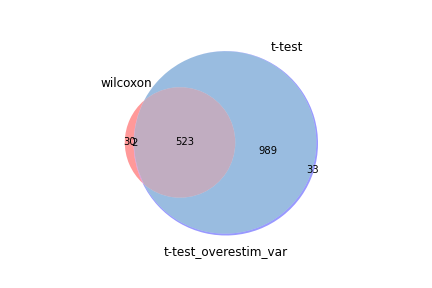

Source data for this figure (header and first rows):
wilcoxon, t-test, t-test_overestim_var
Rps24, Rps24, Rps24
Rpl12, Rpl12, Rpl12
Rps29, Rps29, Rps29
Tpt1, Rps16, Rps16
Rps16, Tpt1, Tpt1
Rps27, Rplp1, Rplp1
Rplp1, Rps27, Rps27
Rpl5, Rpl5, Rpl5
Rps4x, Sell, Rps7
Rps7, Rps7, Sell
Rpl35a, Rps4x, Rps4x
Rps19, Rps19, Rps19
Rps3a1, Rpl13, Rpl13
Rpl13, Rpl35a, Rpl35a
Rpl9, Rps3a1, Rps3a1
Rps20, Rpl23, Rpl23
Rpl23, Rpl9, Rpl9
Rpl37a, Rps20, Rps20
Rpl30, Rpl37a, Rpl37a
Rps14, Tcf7, Tcf7
Rps27a, Arl4c, Rps14
mt-Nd2, Rps14, Rps27a
Rpl21, Rpl30, Arl4c
Rps9, Rps27a, Rpl30
Rps8, Rpl19, Rpl19
Rpl19, Rpl21, Rpl21
Rps3, Rps9, Rps9
Rps15, Rps3, Rps3
Rplp2, Rps21, Rps21
Rps21, Rplp2, Rplp2
Rpl8, Rps15, Rps15
Sell, Dapl1, mt-Nd2
Arl4c, mt-Nd2, Rps8
Rpl17, Rps8, Rpl8
Rpl26, Rpl8, Dapl1
Rpl36a, Rpl17, Rpl17
Tcf7, Rpl27a, Rpl27a
Rpl27a, Rpl26, Rpl26
Rps28, Lef1, Lef1
Rps5, Ccr7, Rps5
mt-Cytb, Rps5, Rps15a
Rps15a, Rps15a, Rps28
Rpl7, Rps28, Rpl36a
Rps6, Rpl36a, Ccr7
Lef1, Foxp1, mt-Cytb
Rps23, mt-Cytb, Foxp1
mt-Nd4, Rpl7, Rpl7
Ltb, Ltb, Ltb
Rpl39, Rps23, Rps23
Eef1a1, Rps6, Rps6
Foxp1, Rpl39, Rpl39
Tmsb10, mt-Nd4, mt-Nd4
Rpl23a, Rapgef6, Eef1a1
Rpl18a, Eef1a1, Rapgef6
Rapgef6, Rpl18a, Tmsb10
Rps18, Tmsb10, Rpl18a
Eef1b2, Rps18, Rps18
Dapl1, Rpl23a, Rpl23a
Rps13, Ramp1, Rps13
Rpl37, Evl, Evl
... 1,487 more rows
